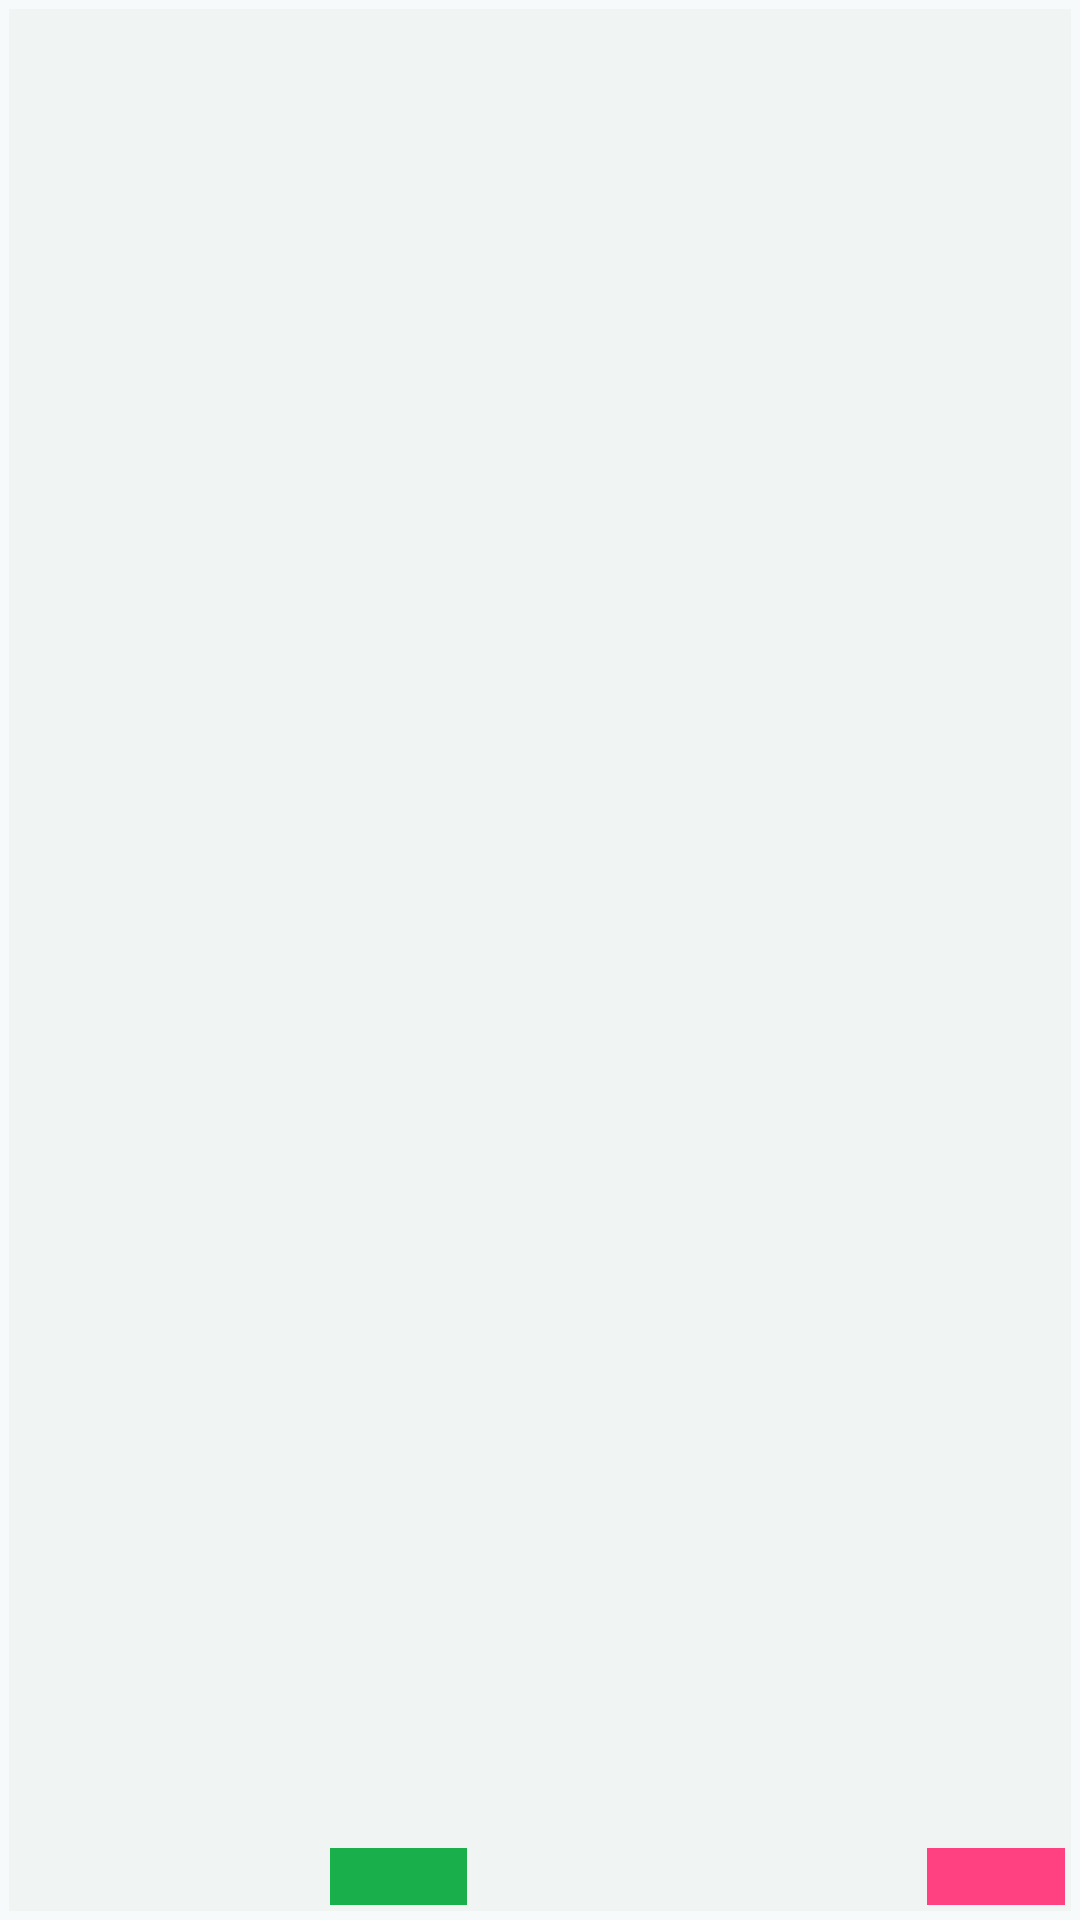

Write the Android layout XML for this screen, with the resource values it uses.
<!-- AndroidManifest.xml: application theme AppTheme -->
<!-- res/layout/movie_details.xml -->
<?xml version="1.0" encoding="utf-8"?>
<LinearLayout xmlns:android="http://schemas.android.com/apk/res/android"
    xmlns:app="http://schemas.android.com/apk/res-auto"
    android:layout_width="match_parent"
    android:layout_height="150dp"
    android:layout_margin="5dp"
    android:background="@drawable/bg_movie_card"
    android:clickable="true"
    android:elevation="5dp"
    android:focusable="true"
    android:orientation="horizontal"
    android:padding="5dp">

    <ImageView
        android:id="@+id/poster"
        android:layout_width="match_parent"
        android:layout_height="match_parent"
        android:layout_weight="7" />

    <RelativeLayout
        android:layout_width="match_parent"
        android:layout_height="match_parent"
        android:layout_weight="3"
        android:orientation="vertical">

        <TextView
            android:layout_alignParentStart="true"
            android:id="@+id/title"
            android:layout_width="match_parent"
            android:layout_height="wrap_content"
            android:layout_alignParentTop="true"
            android:textSize="16dp"
            android:textStyle="bold"
            android:layout_alignParentLeft="true" />


        <TextView
            android:layout_marginBottom="10dp"
            android:id="@+id/overView"
            android:layout_width="match_parent"
            android:layout_height="wrap_content"
            android:layout_above="@+id/last"
            android:layout_below="@+id/title"/>

        <LinearLayout
            android:id="@+id/last"
            android:layout_alignParentBottom="true"
            android:layout_width="match_parent"
            android:layout_height="30dp"
            android:layout_gravity="bottom"
            android:gravity="bottom">

            <TextView
                android:gravity="center"
                android:layout_weight="1.5"
                android:background="@color/colorPrimary"
                android:id="@+id/rating"
                android:layout_width="wrap_content"
                android:layout_height="wrap_content" />

            <TextView
                android:gravity="center"
                android:layout_weight="5"
                android:id="@+id/releaseDate"
                android:layout_width="wrap_content"
                android:layout_height="wrap_content" />

            <TextView
                android:gravity="center"
                android:layout_weight="1.5"
                android:background="@color/colorAccent"
                android:id="@+id/releaseLang"
                android:layout_width="wrap_content"
                android:layout_height="wrap_content" />
        </LinearLayout>

        <ImageView
            android:id="@+id/imageView"
            android:layout_width="wrap_content"
            android:layout_height="wrap_content"
            android:layout_alignParentEnd="true"
            android:layout_alignParentRight="true"
            android:layout_centerVertical="true"
            android:background="@drawable/ic_chevron_right_black_24dp" />
    </RelativeLayout>

</LinearLayout>
<!-- resources referenced by this layout -->
<resources>
  <color name="colorAccent">#FF4081</color>
  <color name="colorPrimary">#19af4b</color>
  <!-- drawable bg_movie_card (drawable) -->
  <?xml version="1.0" encoding="UTF-8"?>
  <shape xmlns:android="http://schemas.android.com/apk/res/android">
      <solid android:color="#f0f4f3"/>
      <stroke android:width="3dp" android:color="#f7fafa" />
      <corners android:radius="0dp"/>
      <padding android:left="0dp" android:top="0dp" android:right="0dp" android:bottom="0dp" />
  </shape>
  <style name="AppTheme" parent="Theme.AppCompat.Light.DarkActionBar">
          
          <item name="android:windowBackground">@color/defaultBg</item>
          <item name="colorPrimary">@color/colorPrimary</item>
          <item name="colorPrimaryDark">@color/colorPrimaryDark</item>
          <item name="colorAccent">@color/colorAccent</item>
      </style>
  <color name="defaultBg">#efe6e6</color>
  <color name="colorPrimaryDark">#24ce51</color>
</resources>
